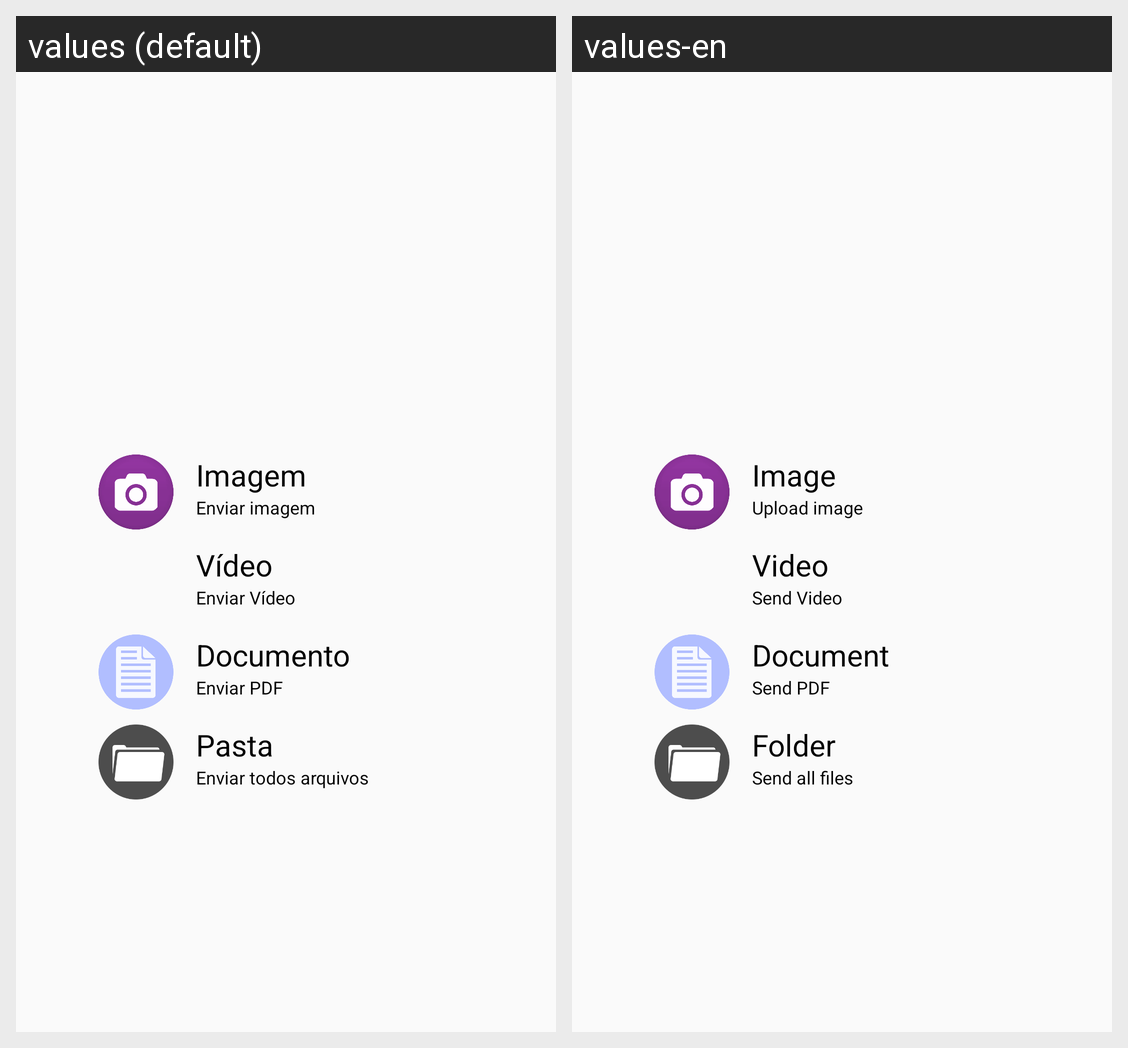

Here is an Android app screen in its default locale and in the app's own translations. Write out the translated-string differences for the strings that appear on this screen.
Android screen res/layout/activity_types.xml rendered under 2 locales, left to right: values (default), values-en. Device: Nexus 5 (rendered at 1080×1920; each locale shown at half size, 540×960, under a caption strip naming it); theme AppTheme.
Strings drawn on this screen, with the default value and each locale's value (text and hints the layout hard-codes, and strings that could not be matched under every locale, appear in the picture but are not listed):

image
  values: Imagem
  values-en: Image

image_description
  values: Enviar imagem
  values-en: Upload image

video
  values: Vídeo
  values-en: Video

video_description
  values: Enviar Vídeo
  values-en: Send Video

document
  values: Documento
  values-en: Document

document_description
  values: Enviar PDF
  values-en: Send PDF

folder
  values: Pasta
  values-en: Folder

folder_description
  values: Enviar todos arquivos
  values-en: Send all files
